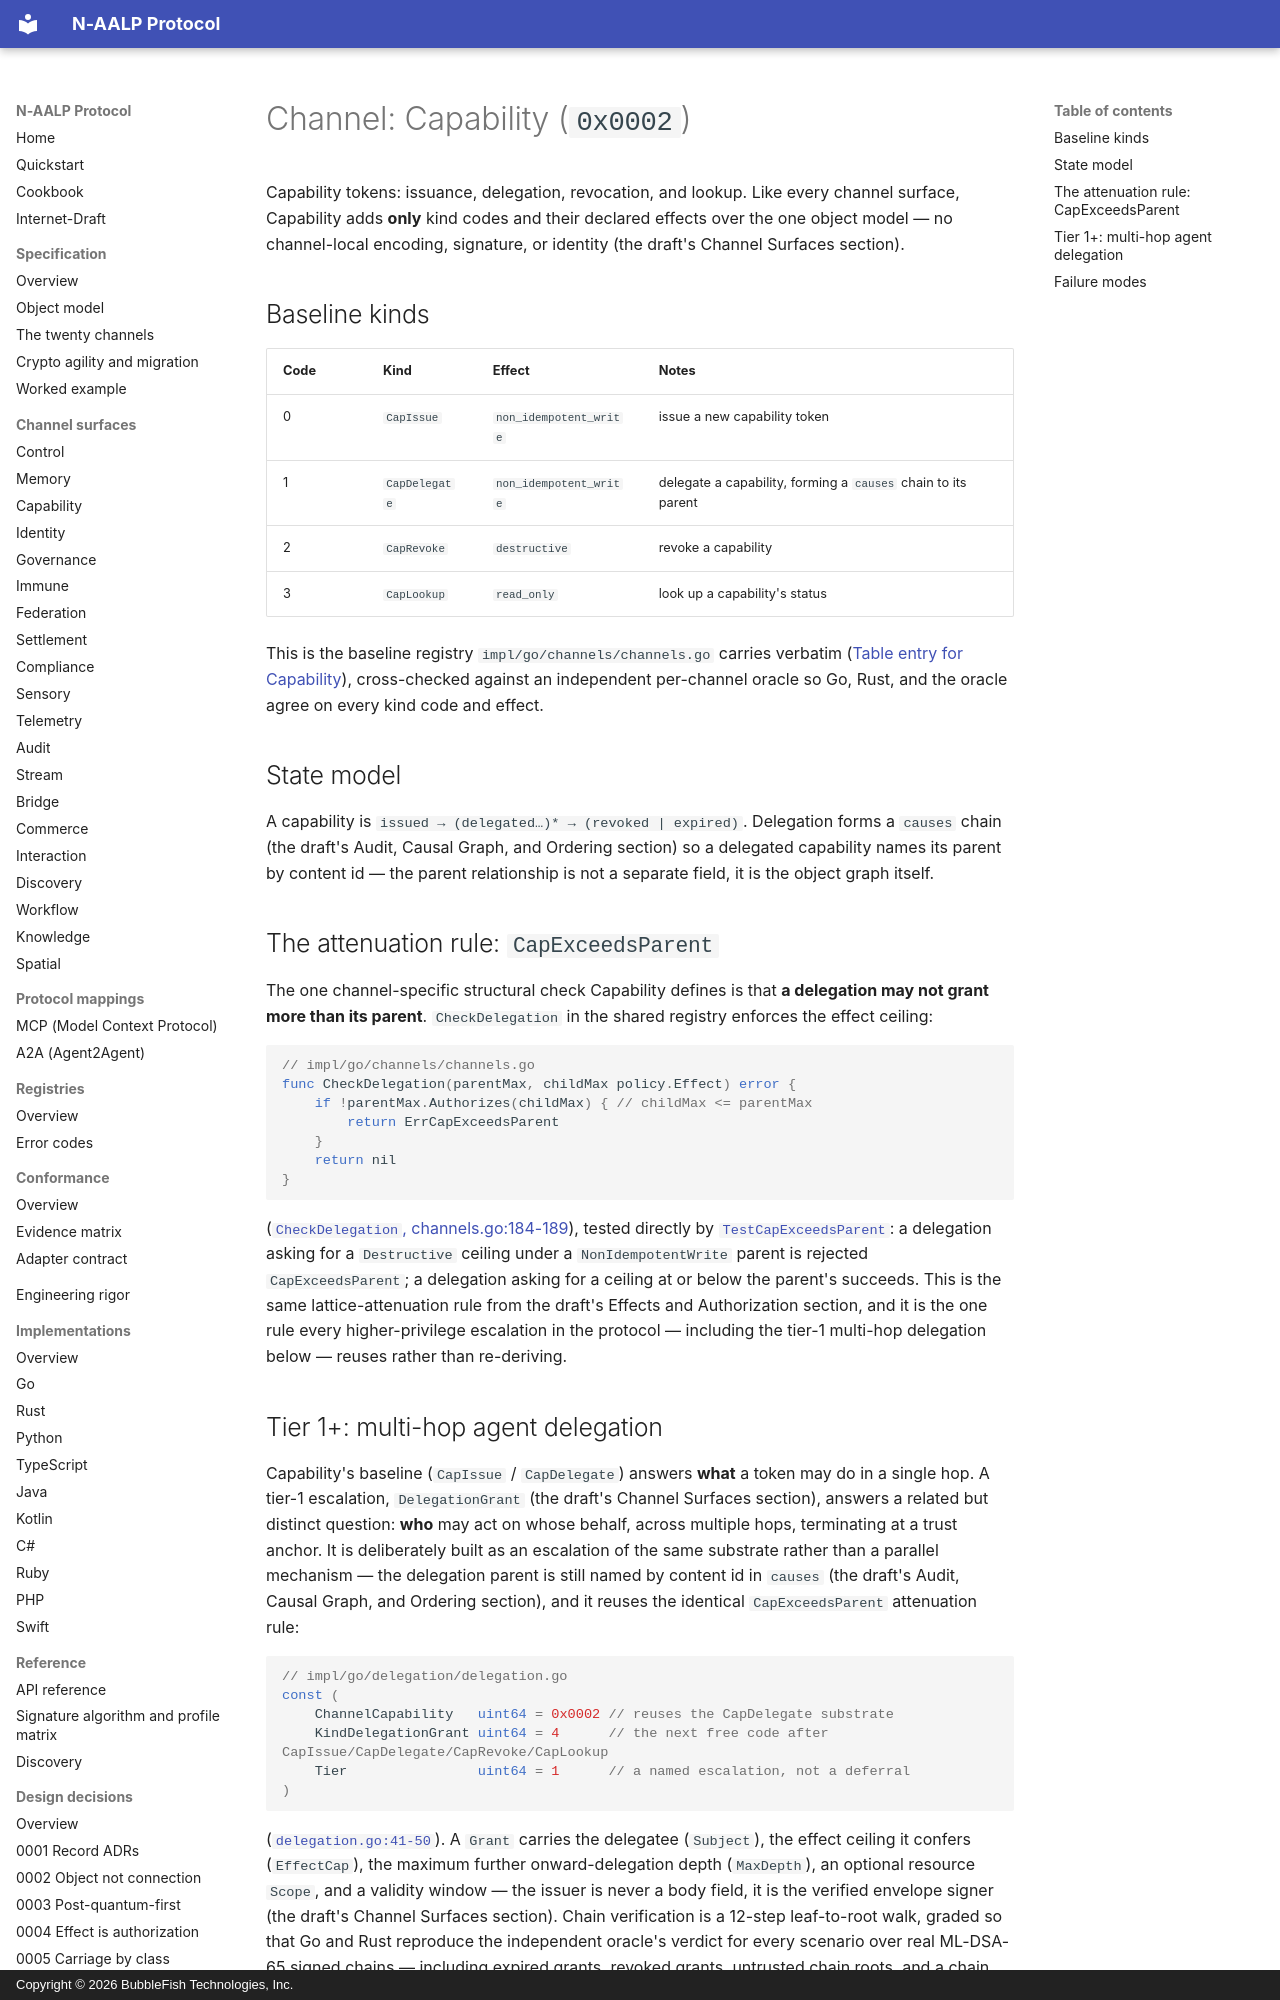

repository: bubblefish-tech/naalp_protocol · page: channels/capability/index.html · generator: mkdocs · copyright: Copyright © 2026 BubbleFish Technologies, Inc.

<!-- Copyright (c) 2026 BubbleFish Technologies, Inc. Apache-2.0. -->

# Channel: Capability (`0x0002`)

Capability tokens: issuance, delegation, revocation, and lookup. Like every channel surface,
Capability adds **only** kind codes and their declared effects over the one object model — no
channel-local encoding, signature, or identity (the draft's Channel Surfaces section).

## Baseline kinds

| Code | Kind | Effect | Notes |
|---|---|---|---|
| 0 | `CapIssue` | `non_idempotent_write` | issue a new capability token |
| 1 | `CapDelegate` | `non_idempotent_write` | delegate a capability, forming a `causes` chain to its parent |
| 2 | `CapRevoke` | `destructive` | revoke a capability |
| 3 | `CapLookup` | `read_only` | look up a capability's status |

This is the baseline registry `impl/go/channels/channels.go` carries verbatim
([Table entry for Capability](https://github.com/bubblefish-tech/naalp_protocol/blob/main/impl/go/channels/channels.go#L62-L63)),
cross-checked against an independent per-channel oracle so Go, Rust, and the oracle agree on
every kind code and effect.

## State model

A capability is `issued → (delegated…)* → (revoked | expired)`. Delegation forms a `causes`
chain (the draft's Audit, Causal Graph, and Ordering section) so a delegated capability names its parent by content id — the parent
relationship is not a separate field, it is the object graph itself.

## The attenuation rule: `CapExceedsParent`

The one channel-specific structural check Capability defines is that **a delegation may not
grant more than its parent**. `CheckDelegation` in the shared registry enforces the effect
ceiling:

```go
// impl/go/channels/channels.go
func CheckDelegation(parentMax, childMax policy.Effect) error {
	if !parentMax.Authorizes(childMax) { // childMax <= parentMax
		return ErrCapExceedsParent
	}
	return nil
}
```

([`CheckDelegation`, channels.go:184-189](https://github.com/bubblefish-tech/naalp_protocol/blob/main/impl/go/channels/channels.go#L184-L189)),
tested directly by
[`TestCapExceedsParent`](https://github.com/bubblefish-tech/naalp_protocol/blob/main/impl/go/channels/channels_test.go#L188-L196):
a delegation asking for a `Destructive` ceiling under a `NonIdempotentWrite` parent is rejected
`CapExceedsParent`; a delegation asking for a ceiling at or below the parent's succeeds. This is
the same lattice-attenuation rule from the draft's Effects and Authorization section, and it is the one rule every
higher-privilege escalation in the protocol — including the tier-1 multi-hop delegation below —
reuses rather than re-deriving.
